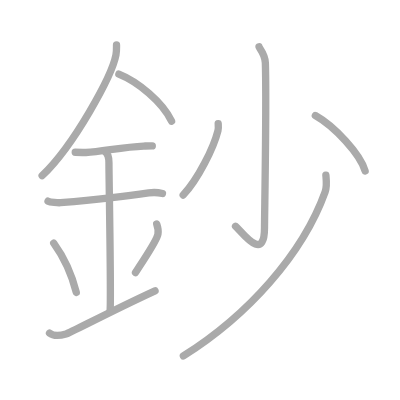
t = 0.00 s
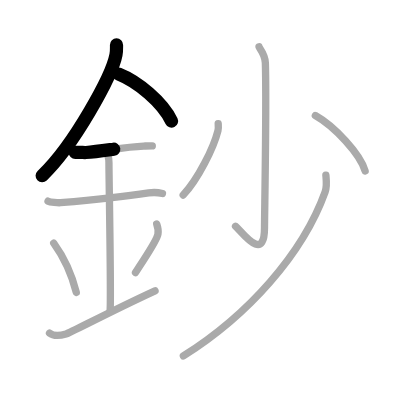
t = 2.50 s
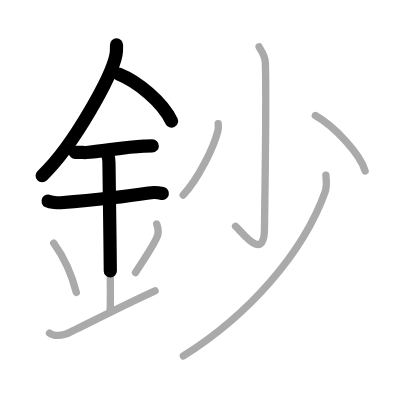
t = 4.75 s
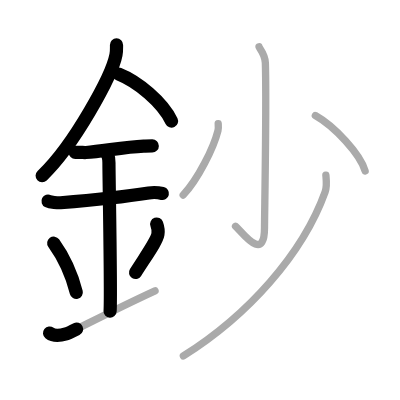
t = 7.25 s
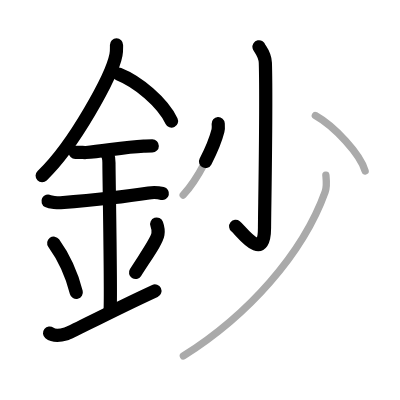
t = 9.50 s
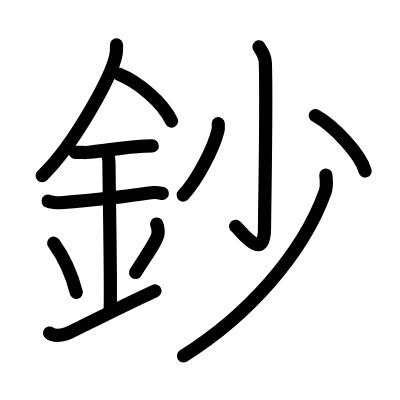
t = 12.00 s

The animated SVG that drew these frames (rendered in a browser with its animation timeline set to each time). Animation: 12 SMIL elements (animate=12); one cycle of 12.00 s.

<?xml version="1.0" standalone="no"?>
<!DOCTYPE svg PUBLIC "-//W3C//DTD SVG 1.1//EN"   "http://www.w3.org/Graphics/SVG/1.1/DTD/svg11.dtd">
<svg width="400px" height="400px"  version="1.1" xmlns="http://www.w3.org/2000/svg">
  <defs>
    <marker id="Triangle" viewBox="0 0 10 10" refX="0" refY="5" markerUnits="strokeWidth" markerWidth="3" style="stroke-opacity:0%;fill:#aaaaaa;" markerHeight="2" orient="auto">
      <path d="M 0 0 L 10 5 L 0 10 z" />
    </marker>
    
    <marker id="Arrow" viewBox="0 0 10 10" refX="5" refY="5" markerUnits="strokeWidth" markerWidth="1.8" style="stroke-opacity:0%;fill:#770000;" markerHeight="2" orient="auto">
      <path d="M 0 4 L 6 4 L 4 1 L 10 5 L 4 9 L 6 6 L 0 6 z" />
        <circle cx="5" cy="5" r="5" />
      </marker>
    
    <marker id="TriangleRed" viewBox="0 0 10 10" refX="0" refY="5" markerUnits="strokeWidth" markerWidth="3" style="stroke-opacity:0%;fill:#CC0000;" markerHeight="2" orient="auto">
      <path d="M 0 0 L 10 5 L 0 10 z" />
    </marker>
    
    <marker id="ArrowRed" viewBox="0 0 10 10" refX="5" refY="5" markerUnits="strokeWidth" markerWidth="1.8" style="stroke-opacity:0%;fill:#CC0000;" markerHeight="2" orient="auto">
      <path d="M 0 4 L 6 4 L 4 1 L 10 5 L 4 9 L 6 6 L 0 6 z" />
        <circle cx="5" cy="5" r="5" />
      </marker>
    
  </defs>
  
  <path style="fill:#ffffff; fill-opacity:100%; fill-rule:evenodd; stroke-width:0;" d="M 0 0 L 400px 0 L 400px 400px L 0 400px L 0 0" />

  <g transform="scale(3.6697247706422 3.6697247706422)">
<path style="fill:none; fill-opacity:0%; fill-rule:evenodd; stroke:#aaaaaa; stroke-opacity:100%; stroke-width: 1.5pt; stroke-linejoin:round; stroke-linecap:round;" d="M31.75 12.24c0 0.91 0.05 1.63-0.15 2.72c-1.08 5.66-11.34 24.54-20.12 32.92"></path>
<path style="fill:none; fill-opacity:0%; fill-rule:evenodd; stroke:#aaaaaa; stroke-opacity:100%; stroke-width: 1.5pt; stroke-linejoin:round; stroke-linecap:round;" d="M32.39 20.21c5.19 2.07 11.83 7.57 14.36 12.79"></path>
<path style="fill:none; fill-opacity:0%; fill-rule:evenodd; stroke:#aaaaaa; stroke-opacity:100%; stroke-width: 1.5pt; stroke-linejoin:round; stroke-linecap:round;" d="M20.5 41.5c1.64 0 2.38 0.09 2.91 0.06c4.73-0.31 10.18-1.53 15.75-1.75c0.81-0.03 0.98-0.05 2.34-0.05"></path>
<path style="fill:none; fill-opacity:0%; fill-rule:evenodd; stroke:#aaaaaa; stroke-opacity:100%; stroke-width: 1.5pt; stroke-linejoin:round; stroke-linecap:round;" d="M13.09 54.81c0.64 0.33 2.76 0.48 3.41 0.43c5.91-0.49 16.5-1.49 24.02-2.67c0.79-0.12 2.56-0.13 3.75 0.15"></path>
<path style="fill:none; fill-opacity:0%; fill-rule:evenodd; stroke:#aaaaaa; stroke-opacity:100%; stroke-width: 1.5pt; stroke-linejoin:round; stroke-linecap:round;" d="M28.45 41.19c1.24 0.78 1.24 2.52 1.24 3.14c0 4.35 0.62 36.13 0.31 40.48"></path>
<path style="fill:none; fill-opacity:0%; fill-rule:evenodd; stroke:#aaaaaa; stroke-opacity:100%; stroke-width: 1.5pt; stroke-linejoin:round; stroke-linecap:round;" d="M14.64 66.26c3.63 5.04 5.41 10.5 6.15 13.44"></path>
<path style="fill:none; fill-opacity:0%; fill-rule:evenodd; stroke:#aaaaaa; stroke-opacity:100%; stroke-width: 1.5pt; stroke-linejoin:round; stroke-linecap:round;" d="M42.7 61.05c0.3 0.84 0.46 2.06 0.34 2.76c-0.3 1.81-2.71 5.13-6.12 10.47"></path>
<path style="fill:none; fill-opacity:0%; fill-rule:evenodd; stroke:#aaaaaa; stroke-opacity:100%; stroke-width: 1.5pt; stroke-linejoin:round; stroke-linecap:round;" d="M13.5 90.75c1.25 1 2.75 0.75 4.5 0.25c1.29-0.37 11.25-5.75 24.25-11.75"></path>
<path style="fill:none; fill-opacity:0%; fill-rule:evenodd; stroke:#aaaaaa; stroke-opacity:100%; stroke-width: 1.5pt; stroke-linejoin:round; stroke-linecap:round;" d="M70.58 12.75c0.08 0.38 1.65 1.97 1.73 4.38c0.36 11.54-0.23 40.99-0.23 44.92c0 10.04-6.54 0.6-7.9-0.39"></path>
<path style="fill:none; fill-opacity:0%; fill-rule:evenodd; stroke:#aaaaaa; stroke-opacity:100%; stroke-width: 1.5pt; stroke-linejoin:round; stroke-linecap:round;" d="M59.46 33.69c0.03 0.47 0.11 1.24-0.06 1.89c-1.18 4.7-5.42 13.24-9.48 17.58"></path>
<path style="fill:none; fill-opacity:0%; fill-rule:evenodd; stroke:#aaaaaa; stroke-opacity:100%; stroke-width: 1.5pt; stroke-linejoin:round; stroke-linecap:round;" d="M85.93 31.48c5.24 2.95 12.27 10.53 13.57 15.12"></path>
<path style="fill:none; fill-opacity:0%; fill-rule:evenodd; stroke:#aaaaaa; stroke-opacity:100%; stroke-width: 1.5pt; stroke-linejoin:round; stroke-linecap:round;" d="M88.8 47.72c0.1 1.15 0.37 3-0.21 4.61C82.5 69.25 67.5 86 49.97 97"></path>

<path style="fill:none; fill-opacity:0%; fill-rule:evenodd; stroke:#000000; stroke-opacity:100%; stroke-width: 2.7pt; stroke-linejoin:round; stroke-linecap:round;" d="M31.75 12.24c0 0.91 0.05 1.63-0.15 2.72c-1.08 5.66-11.34 24.54-20.12 32.92" pathLength="100" stroke-dashoffset="100" stroke-dasharray="100 105"><animate id="dashAnim1" attributeName="stroke-dashoffset" from="100" to="0" dur="1s" calcMode="linear" fill="freeze"/></path>
<path style="fill:none; fill-opacity:0%; fill-rule:evenodd; stroke:#000000; stroke-opacity:100%; stroke-width: 2.7pt; stroke-linejoin:round; stroke-linecap:round;" d="M32.39 20.21c5.19 2.07 11.83 7.57 14.36 12.79" pathLength="100" stroke-dashoffset="100" stroke-dasharray="100 105"><animate id="dashAnim2" attributeName="stroke-dashoffset" from="100" to="0" dur="1s" calcMode="linear" begin="dashAnim1.end" fill="freeze"/></path>
<path style="fill:none; fill-opacity:0%; fill-rule:evenodd; stroke:#000000; stroke-opacity:100%; stroke-width: 2.7pt; stroke-linejoin:round; stroke-linecap:round;" d="M20.5 41.5c1.64 0 2.38 0.09 2.91 0.06c4.73-0.31 10.18-1.53 15.75-1.75c0.81-0.03 0.98-0.05 2.34-0.05" pathLength="100" stroke-dashoffset="100" stroke-dasharray="100 105"><animate id="dashAnim3" attributeName="stroke-dashoffset" from="100" to="0" dur="1s" calcMode="linear" begin="dashAnim2.end" fill="freeze"/></path>
<path style="fill:none; fill-opacity:0%; fill-rule:evenodd; stroke:#000000; stroke-opacity:100%; stroke-width: 2.7pt; stroke-linejoin:round; stroke-linecap:round;" d="M13.09 54.81c0.64 0.33 2.76 0.48 3.41 0.43c5.91-0.49 16.5-1.49 24.02-2.67c0.79-0.12 2.56-0.13 3.75 0.15" pathLength="100" stroke-dashoffset="100" stroke-dasharray="100 105"><animate id="dashAnim4" attributeName="stroke-dashoffset" from="100" to="0" dur="1s" calcMode="linear" begin="dashAnim3.end" fill="freeze"/></path>
<path style="fill:none; fill-opacity:0%; fill-rule:evenodd; stroke:#000000; stroke-opacity:100%; stroke-width: 2.7pt; stroke-linejoin:round; stroke-linecap:round;" d="M28.45 41.19c1.24 0.78 1.24 2.52 1.24 3.14c0 4.35 0.62 36.13 0.31 40.48" pathLength="100" stroke-dashoffset="100" stroke-dasharray="100 105"><animate id="dashAnim5" attributeName="stroke-dashoffset" from="100" to="0" dur="1s" calcMode="linear" begin="dashAnim4.end" fill="freeze"/></path>
<path style="fill:none; fill-opacity:0%; fill-rule:evenodd; stroke:#000000; stroke-opacity:100%; stroke-width: 2.7pt; stroke-linejoin:round; stroke-linecap:round;" d="M14.64 66.26c3.63 5.04 5.41 10.5 6.15 13.44" pathLength="100" stroke-dashoffset="100" stroke-dasharray="100 105"><animate id="dashAnim6" attributeName="stroke-dashoffset" from="100" to="0" dur="1s" calcMode="linear" begin="dashAnim5.end" fill="freeze"/></path>
<path style="fill:none; fill-opacity:0%; fill-rule:evenodd; stroke:#000000; stroke-opacity:100%; stroke-width: 2.7pt; stroke-linejoin:round; stroke-linecap:round;" d="M42.7 61.05c0.3 0.84 0.46 2.06 0.34 2.76c-0.3 1.81-2.71 5.13-6.12 10.47" pathLength="100" stroke-dashoffset="100" stroke-dasharray="100 105"><animate id="dashAnim7" attributeName="stroke-dashoffset" from="100" to="0" dur="1s" calcMode="linear" begin="dashAnim6.end" fill="freeze"/></path>
<path style="fill:none; fill-opacity:0%; fill-rule:evenodd; stroke:#000000; stroke-opacity:100%; stroke-width: 2.7pt; stroke-linejoin:round; stroke-linecap:round;" d="M13.5 90.75c1.25 1 2.75 0.75 4.5 0.25c1.29-0.37 11.25-5.75 24.25-11.75" pathLength="100" stroke-dashoffset="100" stroke-dasharray="100 105"><animate id="dashAnim8" attributeName="stroke-dashoffset" from="100" to="0" dur="1s" calcMode="linear" begin="dashAnim7.end" fill="freeze"/></path>
<path style="fill:none; fill-opacity:0%; fill-rule:evenodd; stroke:#000000; stroke-opacity:100%; stroke-width: 2.7pt; stroke-linejoin:round; stroke-linecap:round;" d="M70.58 12.75c0.08 0.38 1.65 1.97 1.73 4.38c0.36 11.54-0.23 40.99-0.23 44.92c0 10.04-6.54 0.6-7.9-0.39" pathLength="100" stroke-dashoffset="100" stroke-dasharray="100 105"><animate id="dashAnim9" attributeName="stroke-dashoffset" from="100" to="0" dur="1s" calcMode="linear" begin="dashAnim8.end" fill="freeze"/></path>
<path style="fill:none; fill-opacity:0%; fill-rule:evenodd; stroke:#000000; stroke-opacity:100%; stroke-width: 2.7pt; stroke-linejoin:round; stroke-linecap:round;" d="M59.46 33.69c0.03 0.47 0.11 1.24-0.06 1.89c-1.18 4.7-5.42 13.24-9.48 17.58" pathLength="100" stroke-dashoffset="100" stroke-dasharray="100 105"><animate id="dashAnim10" attributeName="stroke-dashoffset" from="100" to="0" dur="1s" calcMode="linear" begin="dashAnim9.end" fill="freeze"/></path>
<path style="fill:none; fill-opacity:0%; fill-rule:evenodd; stroke:#000000; stroke-opacity:100%; stroke-width: 2.7pt; stroke-linejoin:round; stroke-linecap:round;" d="M85.93 31.48c5.24 2.95 12.27 10.53 13.57 15.12" pathLength="100" stroke-dashoffset="100" stroke-dasharray="100 105"><animate id="dashAnim11" attributeName="stroke-dashoffset" from="100" to="0" dur="1s" calcMode="linear" begin="dashAnim10.end" fill="freeze"/></path>
<path style="fill:none; fill-opacity:0%; fill-rule:evenodd; stroke:#000000; stroke-opacity:100%; stroke-width: 2.7pt; stroke-linejoin:round; stroke-linecap:round;" d="M88.8 47.72c0.1 1.15 0.37 3-0.21 4.61C82.5 69.25 67.5 86 49.97 97" pathLength="100" stroke-dashoffset="100" stroke-dasharray="100 105"><animate id="dashAnim12" attributeName="stroke-dashoffset" from="100" to="0" dur="1s" calcMode="linear" begin="dashAnim11.end" fill="freeze"/></path>

</g>

</svg>  
          
